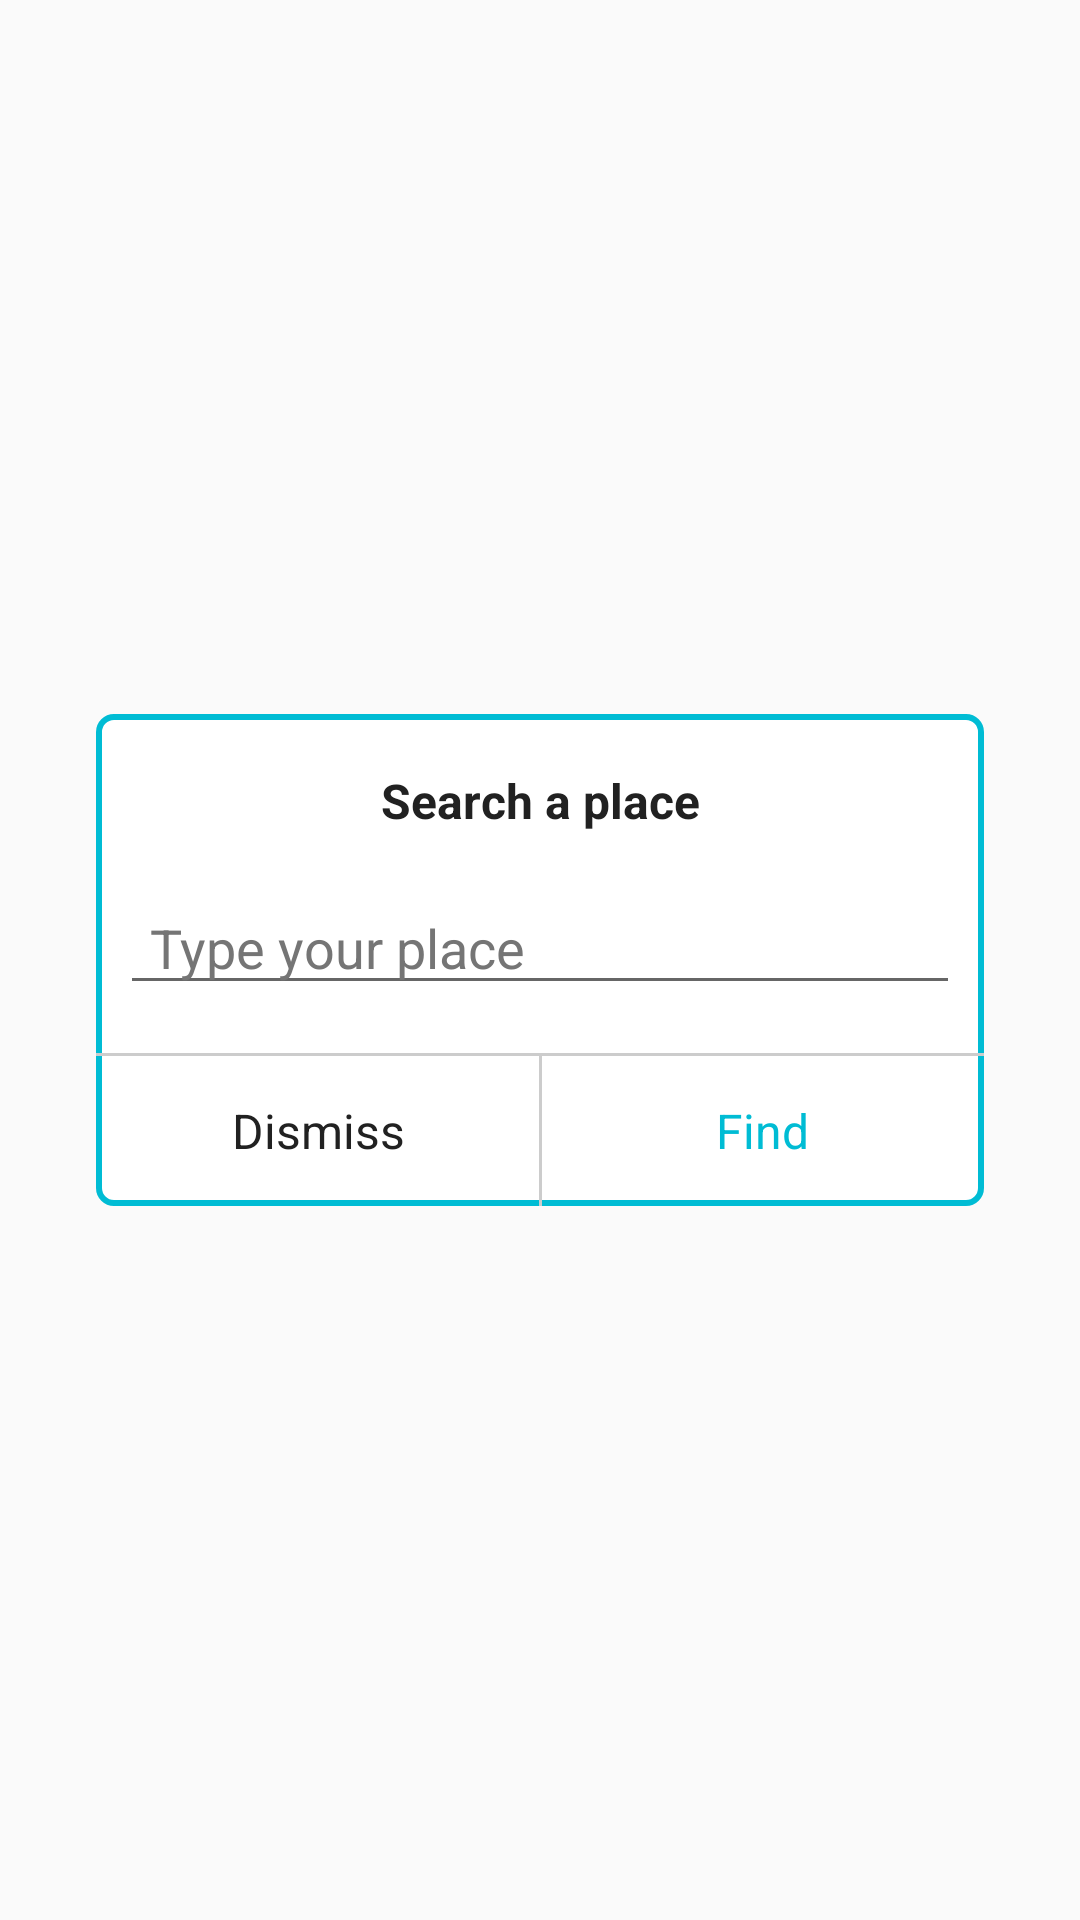

Android layout source for this screen:
<!-- AndroidManifest.xml: application theme AppTheme -->
<!-- res/layout/search_popup_layout.xml -->
<?xml version="1.0" encoding="utf-8"?>
<RelativeLayout xmlns:android="http://schemas.android.com/apk/res/android"
    xmlns:app="http://schemas.android.com/apk/res-auto"
    android:layout_width="match_parent"
    android:layout_height="match_parent"
    android:orientation="vertical">


    <android.support.constraint.ConstraintLayout
        android:layout_width="match_parent"
        android:layout_height="wrap_content"
        android:layout_centerInParent="true"
        android:layout_marginEnd="32dp"
        android:layout_marginStart="32dp"
        android:background="@drawable/round_countainer">


        <TextView
            android:id="@+id/pop_up_search_in_view_title"
            android:layout_width="wrap_content"
            android:layout_height="wrap_content"
            android:layout_marginTop="8dp"
            android:gravity="center"
            android:paddingTop="10dp"
            android:text="Search a place"
            android:textColor="@color/primaryText"
            android:textSize="16sp"
            android:textStyle="bold"
            app:layout_constraintLeft_toLeftOf="parent"
            app:layout_constraintRight_toRightOf="parent"
            app:layout_constraintTop_toTopOf="parent" />


        <EditText
            android:id="@+id/pop_up_search_editText"
            android:layout_width="0dp"
            android:layout_height="wrap_content"
            android:layout_marginEnd="8dp"
            android:layout_marginStart="8dp"
            android:layout_marginTop="16dp"
            android:hint="Type your place"
            android:paddingStart="10dp"
            android:textColorHint="@color/secondaryText"
            app:layout_constraintLeft_toLeftOf="parent"
            app:layout_constraintRight_toRightOf="parent"
            app:layout_constraintTop_toBottomOf="@+id/pop_up_search_in_view_title" />

        <View
            android:id="@+id/pop_up_search_h_separator"
            android:layout_width="0dp"
            android:layout_height="1dp"
            android:layout_marginTop="16dp"
            android:background="#CCCCCC"
            app:layout_constraintLeft_toLeftOf="parent"
            app:layout_constraintRight_toRightOf="parent"
            app:layout_constraintTop_toBottomOf="@+id/pop_up_search_editText" />

        <TextView
            android:id="@+id/pop_up_search_button_dismiss"
            android:layout_width="0dp"
            android:layout_height="50dp"
            android:gravity="center"
            android:text="Dismiss"
            android:textColor="@color/primaryText"
            android:textSize="16sp"
            app:layout_constraintLeft_toLeftOf="parent"
            app:layout_constraintRight_toLeftOf="@+id/pop_up_search_guideline1"
            app:layout_constraintTop_toBottomOf="@+id/pop_up_search_h_separator" />

        <TextView
            android:id="@+id/pop_up_search_button_SendM"
            android:layout_width="0dp"
            android:layout_height="50dp"
            android:gravity="center"
            android:text="Find"
            android:textColor="@color/colorPrimary"
            android:textSize="16sp"
            app:layout_constraintLeft_toRightOf="@+id/pop_up_search_guideline1"
            app:layout_constraintRight_toRightOf="parent"
            app:layout_constraintTop_toBottomOf="@+id/pop_up_search_h_separator" />

        <View
            android:layout_width="1dp"
            android:layout_height="0dp"
            android:background="#CCCCCC"
            app:layout_constraintBottom_toBottomOf="parent"
            app:layout_constraintHorizontal_bias="0.5"
            app:layout_constraintLeft_toLeftOf="parent"
            app:layout_constraintRight_toRightOf="parent"
            app:layout_constraintTop_toBottomOf="@+id/pop_up_search_h_separator" />


        <android.support.constraint.Guideline
            android:id="@+id/pop_up_search_guideline1"
            android:layout_width="wrap_content"
            android:layout_height="wrap_content"
            android:orientation="vertical"
            app:layout_constraintGuide_percent="0.5" />

    </android.support.constraint.ConstraintLayout>
</RelativeLayout>
<!-- resources referenced by this layout -->
<resources>
  <color name="colorPrimary">#00BCD4</color>
  <color name="primaryText">#212121</color>
  <color name="secondaryText">#757575</color>
  <!-- drawable round_countainer (drawable) -->
  <?xml version="1.0" encoding="utf-8"?>
  <shape xmlns:android="http://schemas.android.com/apk/res/android"
      android:shape="rectangle">
  
      <solid android:color="#fff" />
      <stroke
          android:width="2dp"
          android:color="@color/colorPrimary" />
      <corners android:radius="5dp" />
  
  </shape>
  <style name="AppTheme" parent="Theme.AppCompat.Light.NoActionBar">
          
  
          
          <item name="android:windowDisablePreview">true</item>
          <item name="colorPrimary">@color/colorPrimary</item>
          <item name="colorPrimaryDark">@color/colorPrimaryDark</item>
          <item name="colorAccent">@color/colorAccent</item>
      </style>
  <color name="colorPrimaryDark">#0097A7</color>
  <color name="colorAccent">#536DFE</color>
</resources>
